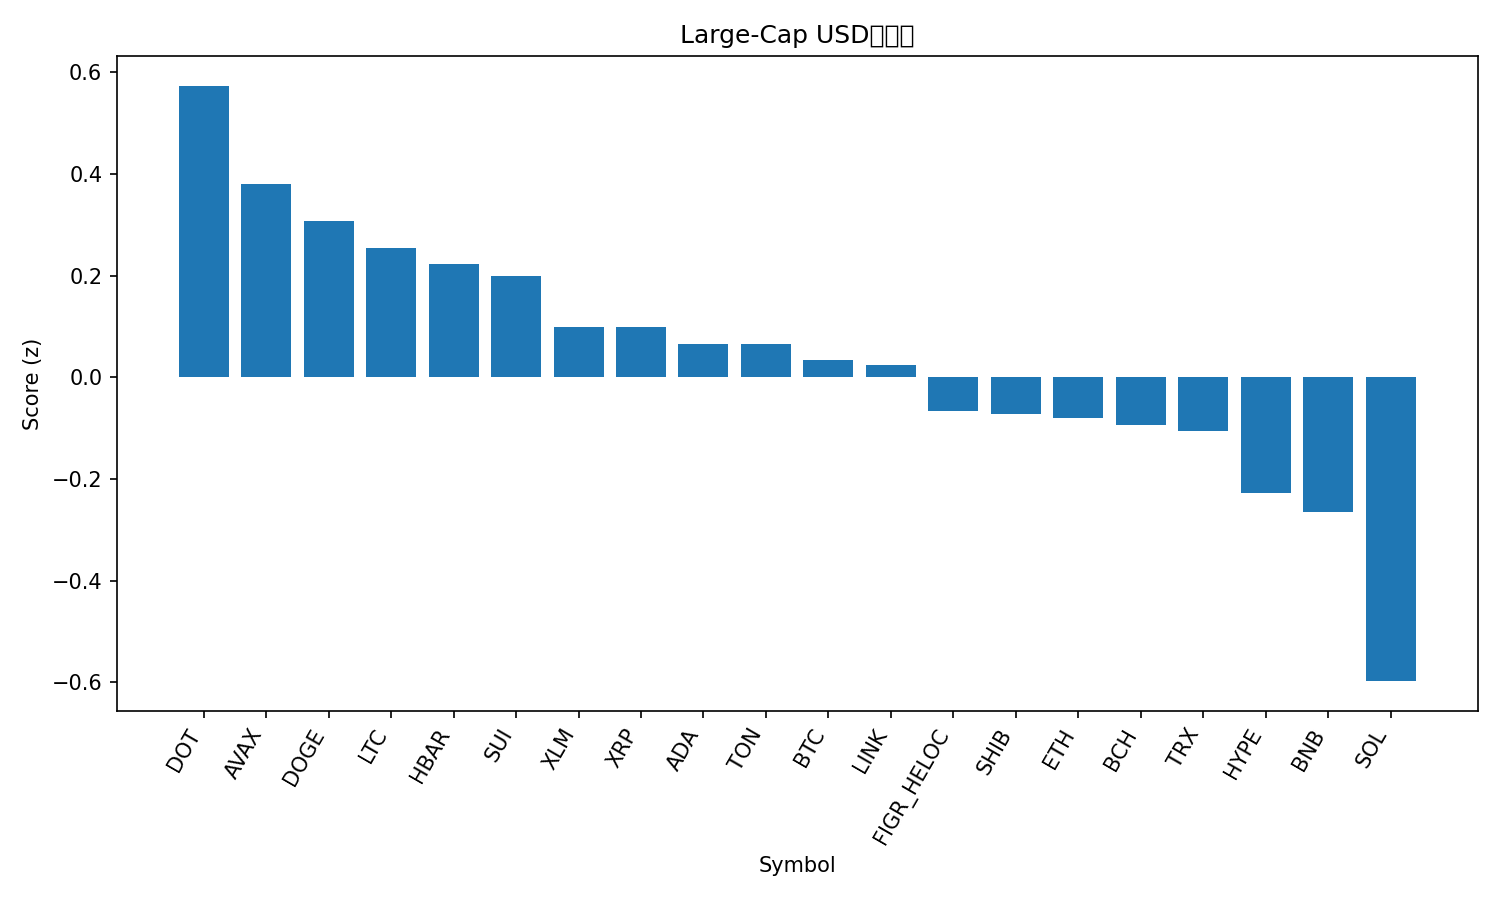

Values plotted in this chart, from the file beside it:
rank, name, symbol, price, pct_1h, pct_24h, pct_7d, pct_1h_vs_btc, pct_24h_vs_btc, pct_7d_vs_btc, market_cap_rank, market_cap, volume_usd, score
1, Polkadot, DOT, 4.07, 0.6213, 1.084, -2.739, 0.4404, 1.103, 0.1319, 34, 6193800650, 259299924, 0.5732
2, Avalanche, AVAX, 34.23, 0.2219, -0.7903, 14.6, 0.04103, -0.7714, 17.47, 16, 14455975947, 1751063177, 0.3799
3, Dogecoin, DOGE, 0.2431, 0.5866, 0.8108, -8.272, 0.4058, 0.8298, -5.401, 8, 36731298855, 2999068222, 0.3079
4, Litecoin, LTC, 107.4, 0.4042, 0.8292, -5.877, 0.2233, 0.8482, -3.006, 27, 8194708333, 600703382, 0.2541
5, Hedera, HBAR, 0.2242, 0.3048, 0.7814, -4.252, 0.124, 0.8004, -1.381, 25, 9503197113, 214361813, 0.2226
6, Sui, SUI, 3.39, 0.4338, 0.4438, -5.279, 0.2529, 0.4628, -2.408, 20, 12103843271, 1040174454, 0.199
7, Stellar, XLM, 0.3704, 0.4581, -0.21, -3.775, 0.2773, -0.191, -0.9039, 21, 11812508981, 175616372, 0.09932
8, XRP, XRP, 2.88, 0.2786, 0.3468, -4.454, 0.09771, 0.3657, -1.583, 4, 172061480006, 4984970764, 0.09882
9, Cardano, ADA, 0.8207, 0.5542, -0.3745, -5.735, 0.3733, -0.3555, -2.864, 11, 29977403148, 1368200643, 0.06625
10, Toncoin, TON, 2.83, 0.5219, 0.2342, -9.682, 0.341, 0.2532, -6.811, 31, 7202308586, 128311615, 0.06588
11, Bitcoin, BTC, 113041, 0.1809, -0.01896, -2.871, 0.0, 0.0, 0.0, 1, 2252620068137, 47276554672, 0.03382
12, Chainlink, LINK, 21.79, 0.4134, -0.06332, -6.299, 0.2325, -0.04436, -3.428, 13, 14780449484, 946841749, 0.02444
13, Figure Heloc, FIGR_HELOC, 0.9969, 0.0, -0.04688, -0.03328, -0.1809, -0.02792, 2.838, 18, 12595183678, 28494022, -0.06716
14, Shiba Inu, SHIB, 1.222e-05, 0.3416, -0.25, -6.21, 0.1607, -0.2311, -3.339, 30, 7201051950, 191727916, -0.0723
15, Ethereum, ETH, 4184, 0.2743, -0.2276, -6.702, 0.09341, -0.2087, -3.831, 2, 505148615948, 30438684107, -0.08001
16, Bitcoin Cash, BCH, 560.4, 0.3692, -0.3832, -6.438, 0.1883, -0.3643, -3.567, 22, 11170450457, 321747031, -0.093
17, TRON, TRX, 0.3364, 0.05167, -0.1573, -1.543, -0.1292, -0.1383, 1.329, 10, 31842592925, 743328370, -0.1049
18, Hyperliquid, HYPE, 45.45, 2.401, -5.343, -17.23, 2.22, -5.324, -14.35, 19, 12278256612, 852753866, -0.2283
19, BNB, BNB, 1014, -0.9698, 1.082, 6.381, -1.151, 1.101, 9.252, 5, 141158113369, 2896354841, -0.2651
20, Solana, SOL, 212.1, 0.7523, -3.183, -9.43, 0.5714, -3.164, -6.559, 6, 115231556924, 8942779952, -0.5975
21, Cronos, CRO, 0.2062, 0.6279, -3.619, -11.37, 0.447, -3.6, -8.501, 32, 7185909311, 56073620, -0.8772
